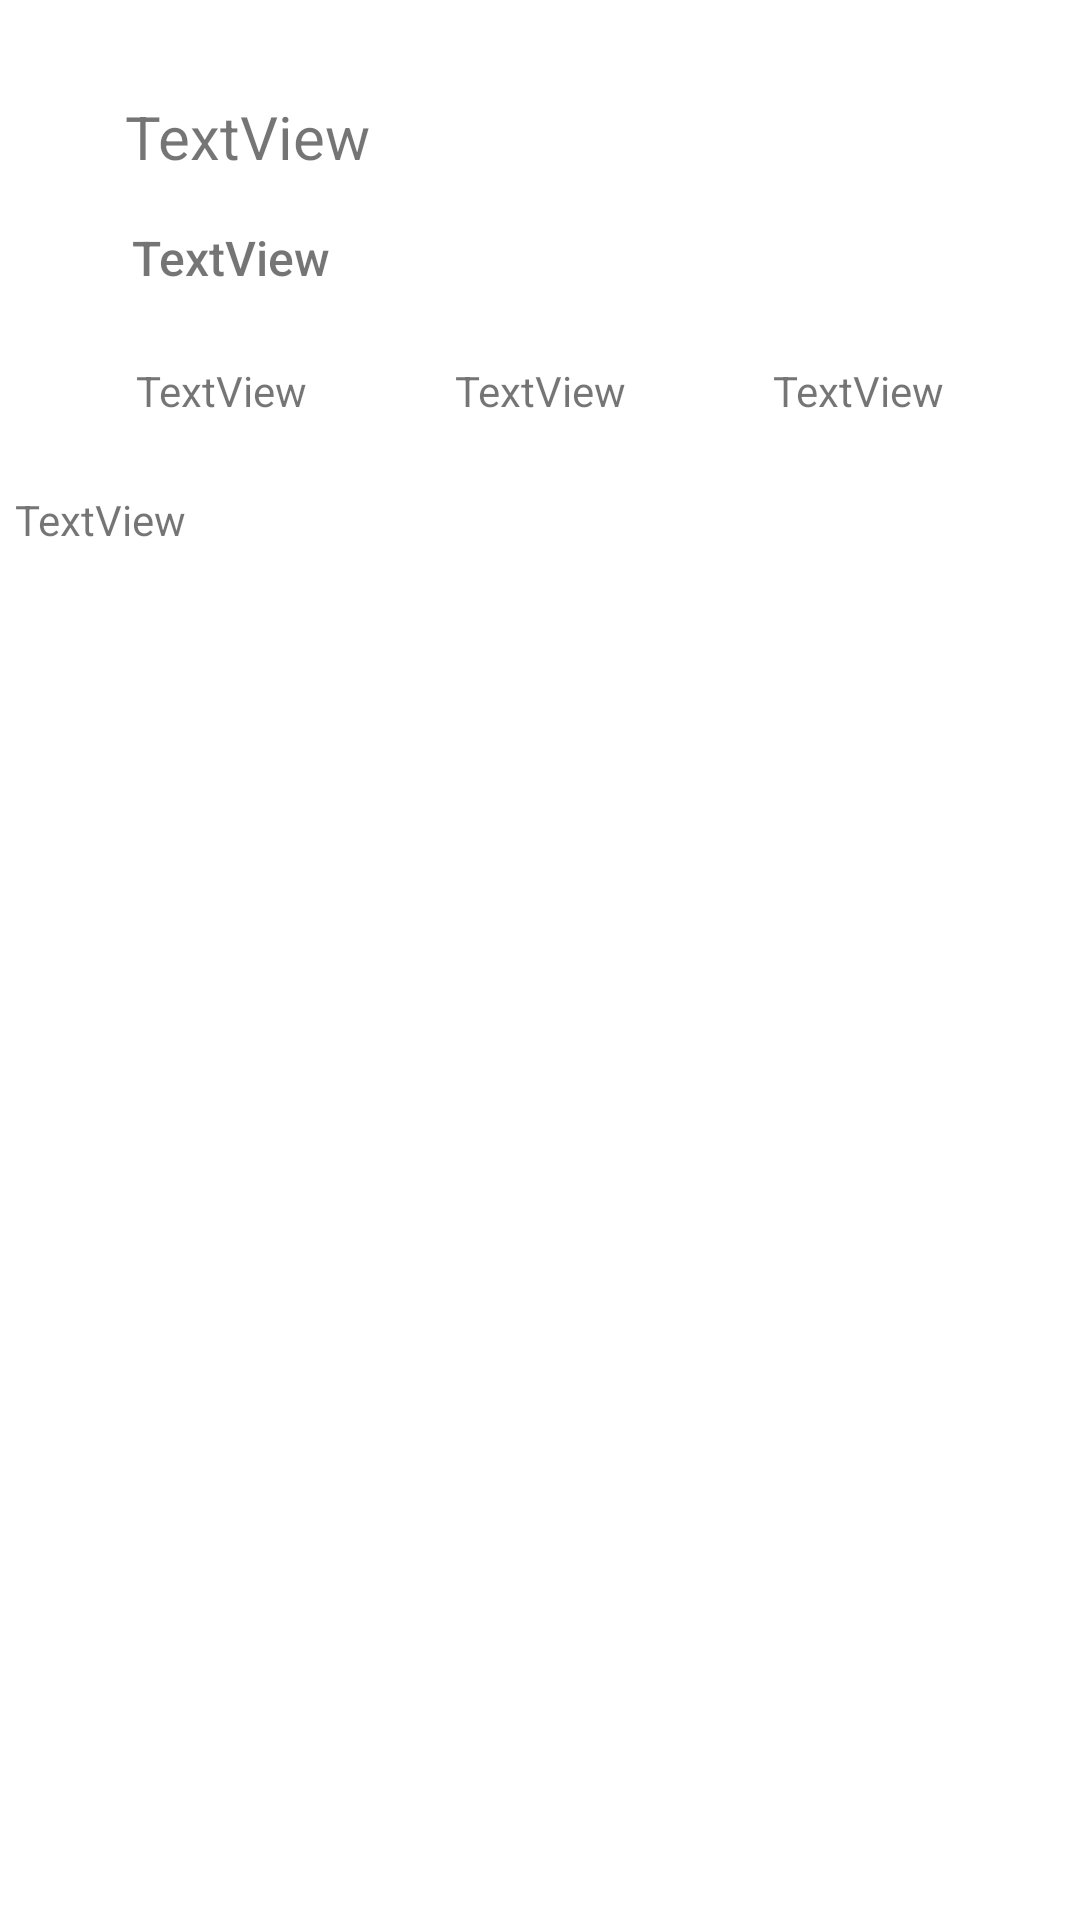

Write the Android layout XML for this screen, with the resource values it uses.
<!-- AndroidManifest.xml: application theme Theme.Salespop -->
<!-- res/layout/activity_detail_product.xml -->
<?xml version="1.0" encoding="utf-8"?>
<androidx.constraintlayout.widget.ConstraintLayout xmlns:android="http://schemas.android.com/apk/res/android"
    xmlns:app="http://schemas.android.com/apk/res-auto"
    xmlns:tools="http://schemas.android.com/tools"
    android:layout_width="match_parent"
    android:layout_height="match_parent"
    tools:context=".activities.DetailProductActivity">

    <TextView
        android:id="@+id/nombreDetail"
        android:layout_width="wrap_content"
        android:layout_height="wrap_content"
        android:layout_marginTop="32dp"
        android:text="TextView"
        android:textSize="20sp"
        app:layout_constraintEnd_toEndOf="parent"
        app:layout_constraintHorizontal_bias="0.15"
        app:layout_constraintStart_toStartOf="parent"
        app:layout_constraintTop_toTopOf="parent" />

    <TextView
        android:id="@+id/precioDetail"
        android:layout_width="wrap_content"
        android:layout_height="wrap_content"
        android:layout_marginTop="16dp"
        android:text="TextView"
        android:textSize="16sp"
        app:fontFamily="sans-serif-medium"
        app:layout_constraintEnd_toEndOf="parent"
        app:layout_constraintHorizontal_bias="0.15"
        app:layout_constraintStart_toStartOf="parent"
        app:layout_constraintTop_toBottomOf="@+id/nombreDetail" />

    <TextView
        android:id="@+id/ubicacionDetail"
        android:layout_width="wrap_content"
        android:layout_height="wrap_content"
        android:layout_marginTop="24dp"
        android:text="TextView"
        app:layout_constraintEnd_toEndOf="parent"
        app:layout_constraintHorizontal_bias="0.15"
        app:layout_constraintStart_toStartOf="parent"
        app:layout_constraintTop_toBottomOf="@+id/precioDetail" />

    <TextView
        android:id="@+id/categoriaDetail"
        android:layout_width="wrap_content"
        android:layout_height="wrap_content"
        android:layout_marginTop="24dp"
        android:text="TextView"
        app:layout_constraintEnd_toEndOf="parent"
        app:layout_constraintStart_toStartOf="parent"
        app:layout_constraintTop_toBottomOf="@+id/precioDetail" />

    <TextView
        android:id="@+id/fechaDetail"
        android:layout_width="wrap_content"
        android:layout_height="wrap_content"
        android:layout_marginTop="24dp"
        android:text="TextView"
        app:layout_constraintEnd_toEndOf="parent"
        app:layout_constraintHorizontal_bias="0.85"
        app:layout_constraintStart_toStartOf="parent"
        app:layout_constraintTop_toBottomOf="@+id/precioDetail" />

    <TextView
        android:id="@+id/descripcionDetail"
        android:layout_width="350dp"
        android:layout_height="150dp"
        android:layout_marginTop="24dp"
        android:text="TextView"
        app:layout_constraintEnd_toEndOf="parent"
        app:layout_constraintStart_toStartOf="parent"
        app:layout_constraintTop_toBottomOf="@+id/categoriaDetail" />
</androidx.constraintlayout.widget.ConstraintLayout>
<!-- resources referenced by this layout -->
<resources>
  <style name="Theme.Salespop" parent="Theme.MaterialComponents.DayNight.DarkActionBar">
          
          <item name="colorPrimary">@color/purple_500</item>
          <item name="colorPrimaryVariant">@color/purple_700</item>
          <item name="colorOnPrimary">@color/white</item>
          
          <item name="colorSecondary">@color/teal_200</item>
          <item name="colorSecondaryVariant">@color/teal_700</item>
          <item name="colorOnSecondary">@color/black</item>
          
          <item name="android:statusBarColor" tools:targetApi="l">?attr/colorPrimaryVariant</item>
          
      </style>
  <color name="purple_500">#0388C5</color>
  <color name="purple_700">#0271A3</color>
  <color name="white">#FFFFFFFF</color>
  <color name="teal_200">#FF03DAC5</color>
  <color name="teal_700">#FF018786</color>
  <color name="black">#FF000000</color>
</resources>
